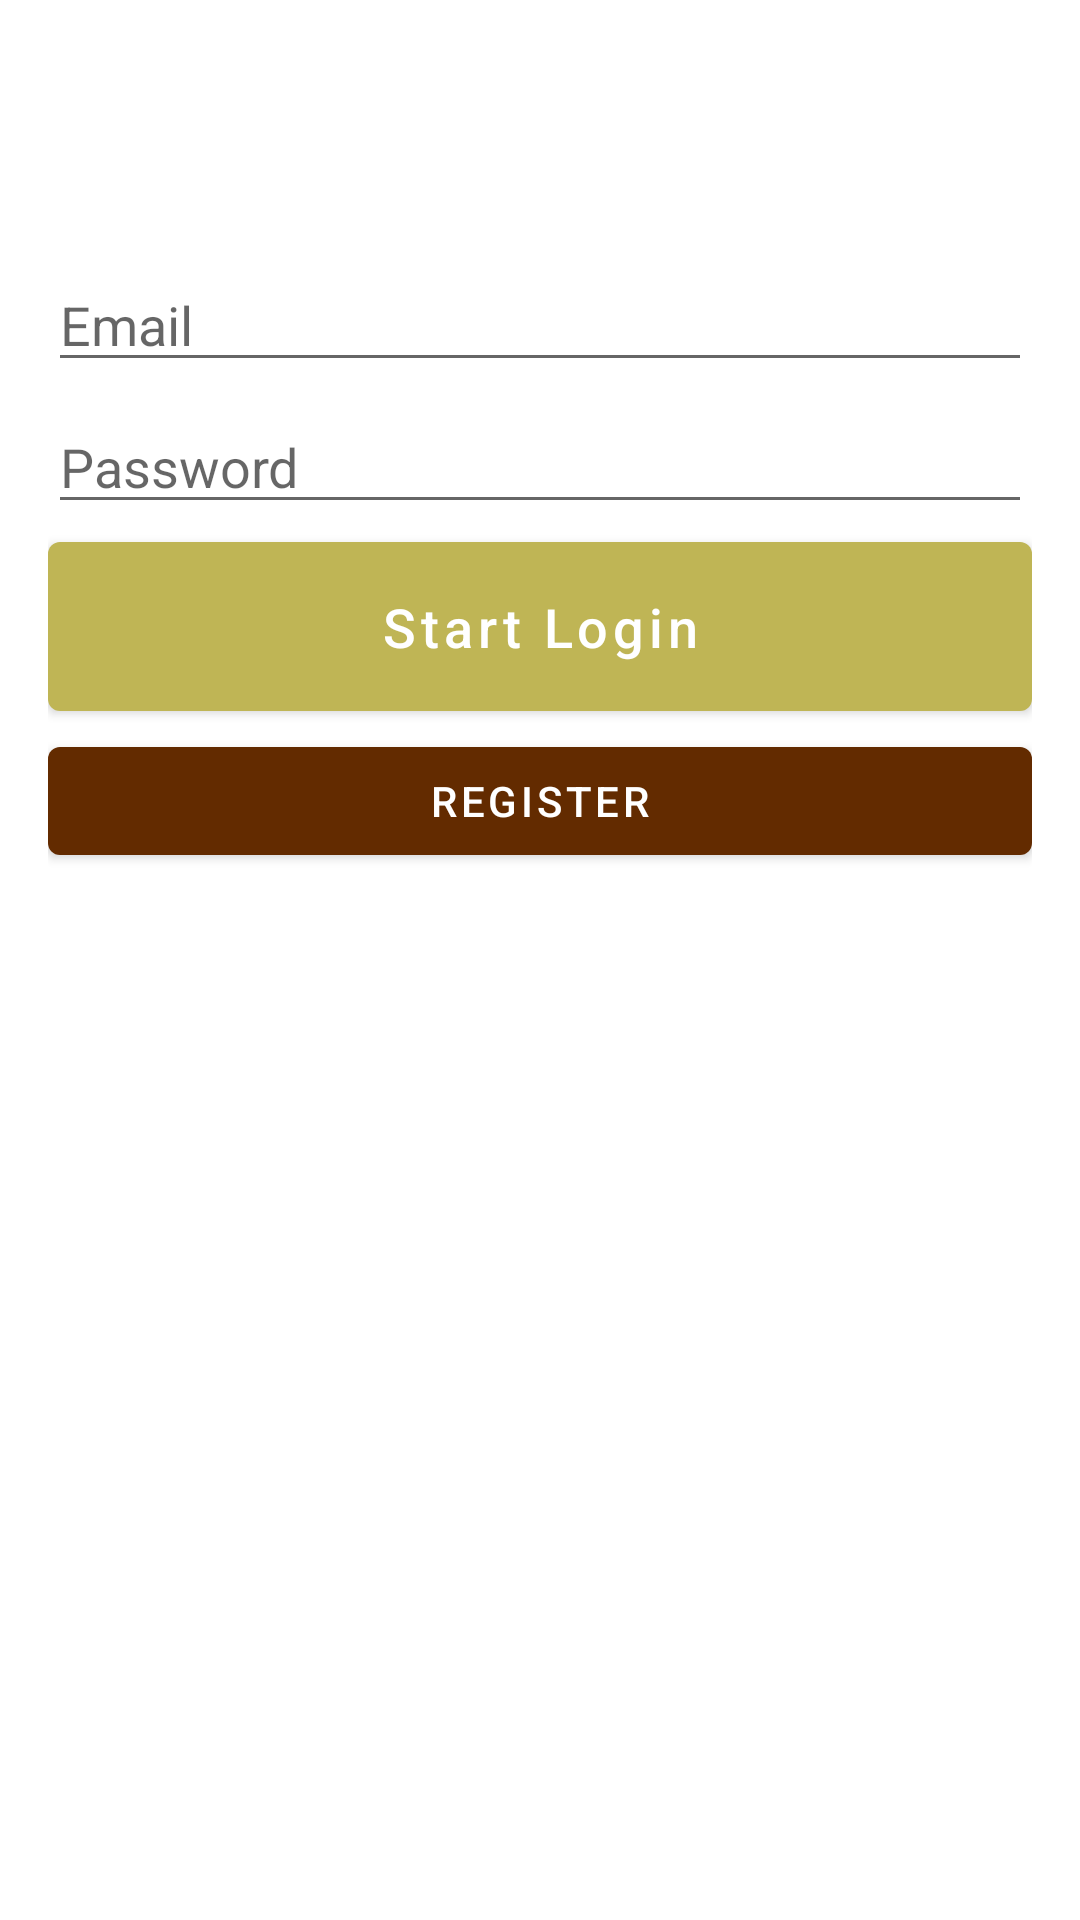

Produce the Android XML layout that renders to this screen, including the resource entries it uses.
<!-- AndroidManifest.xml: application theme Theme.TicTacToe -->
<!-- res/layout/activity_login.xml -->
<?xml version="1.0" encoding="utf-8"?>
<androidx.constraintlayout.widget.ConstraintLayout xmlns:android="http://schemas.android.com/apk/res/android"
    xmlns:app="http://schemas.android.com/apk/res-auto"
    xmlns:tools="http://schemas.android.com/tools"
    android:layout_width="match_parent"
    android:layout_height="match_parent"
    android:padding="16dp"
    tools:context=".ui.LoginActivity">

    <ProgressBar
        android:id="@+id/progressBarLogin"
        style="?android:attr/progressBarStyle"
        android:layout_width="wrap_content"
        android:layout_height="wrap_content"
        android:visibility="gone"
        app:layout_constraintBottom_toBottomOf="parent"
        app:layout_constraintEnd_toEndOf="parent"
        app:layout_constraintStart_toStartOf="parent"
        app:layout_constraintTop_toTopOf="parent" />

    <ScrollView
        android:id="@+id/formLogin"
        android:layout_width="match_parent"
        android:layout_height="match_parent"
        app:layout_constraintBottom_toBottomOf="parent"
        app:layout_constraintEnd_toEndOf="parent"
        app:layout_constraintStart_toStartOf="parent"
        app:layout_constraintTop_toTopOf="parent">

        <LinearLayout
            android:layout_width="match_parent"
            android:layout_height="wrap_content"
            android:gravity="center|center_horizontal"
            android:orientation="vertical"
            android:paddingTop="64dp">


            <EditText
                android:id="@+id/editTextEmail"
                android:layout_width="match_parent"
                android:layout_height="wrap_content"
                android:ems="10"
                android:hint="@string/hint_email"
                android:inputType="textEmailAddress"
                android:paddingTop="16dp" />

            <EditText
                android:id="@+id/editTextPassword"
                android:layout_width="match_parent"
                android:layout_height="wrap_content"
                android:ems="10"
                android:hint="@string/hint_password"
                android:inputType="textPassword"
                android:paddingTop="16dp" />

            <Button
                android:id="@+id/buttonLogin"
                android:layout_width="match_parent"
                android:layout_height="wrap_content"
                android:padding="16dp"
                android:text="Start Login"
                android:textAllCaps="false"
                android:textColor="@color/secondaryTextColor"
                android:textSize="18sp" />

            <Button
                android:id="@+id/buttonToRegister"
                android:layout_width="match_parent"
                android:layout_height="wrap_content"
                android:gravity="center_horizontal|center_vertical"
                android:text="Register"
                android:textAllCaps="true"
                android:textColor="@color/secondaryTextColor"
                app:backgroundTint="@color/secondaryDarkColorNight" />

        </LinearLayout>
    </ScrollView>
</androidx.constraintlayout.widget.ConstraintLayout>
<!-- resources referenced by this layout -->
<resources>
  <color name="secondaryDarkColorNight">#632b00</color>
  <color name="secondaryTextColor">#ffffff</color>
  <string name="hint_email">Email</string>
  <string name="hint_password">Password</string>
  <style name="Theme.TicTacToe" parent="Theme.MaterialComponents.DayNight.NoActionBar">
          
          <item name="colorPrimary">@color/primaryColor</item>
          <item name="colorPrimaryVariant">@color/primaryDarkColor</item>
          <item name="colorOnPrimary">@color/primaryTextColor</item>
          
          <item name="colorSecondary">@color/secondaryColor</item>
          <item name="colorSecondaryVariant">@color/secondaryDarkColor</item>
          <item name="colorOnSecondary">@color/secondaryTextColor</item>
          
          <item name="android:statusBarColor" tools:targetApi="l">?attr/colorPrimaryVariant</item>
          
      </style>
  <color name="primaryColor">#bfb555</color>
  <color name="primaryDarkColor">#8d8626</color>
  <color name="primaryTextColor">#553501</color>
  <color name="secondaryColor">#e2db93</color>
  <color name="secondaryDarkColor">#afaa64</color>
</resources>
